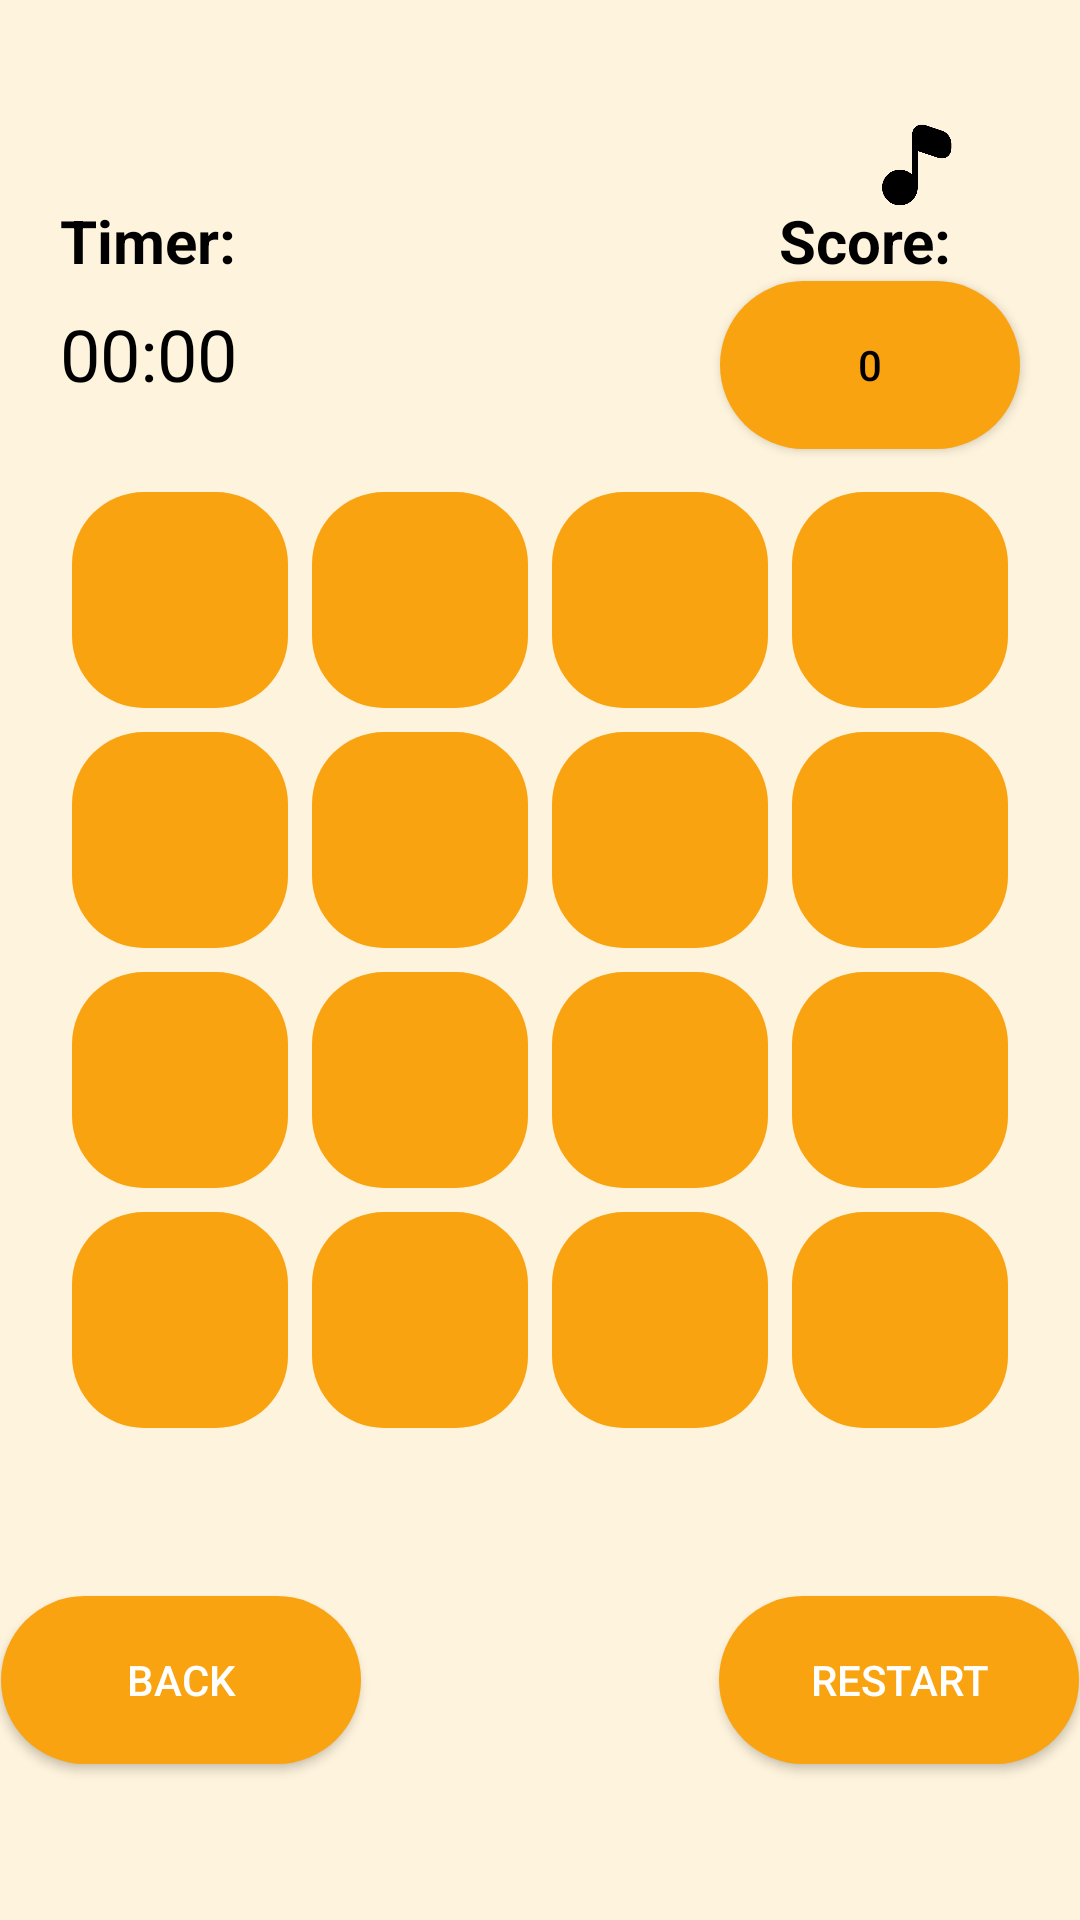

The Android layout XML behind this screen, and the referenced resources:
<!-- AndroidManifest.xml: application theme Theme.Puzzle15 -->
<!-- res/layout/activity_main.xml -->
<?xml version="1.0" encoding="utf-8"?>
<androidx.constraintlayout.widget.ConstraintLayout xmlns:android="http://schemas.android.com/apk/res/android"
    xmlns:app="http://schemas.android.com/apk/res-auto"
    xmlns:tools="http://schemas.android.com/tools"
    android:layout_width="match_parent"
    android:layout_height="match_parent"
    android:background="#FEF3DC"
    tools:context=".MainActivity">


    <RelativeLayout
        android:id="@+id/relative"
        android:layout_width="wrap_content"
        android:layout_height="wrap_content"
        android:layout_centerInParent="true"
        app:layout_constraintBottom_toBottomOf="parent"
        app:layout_constraintLeft_toLeftOf="parent"
        app:layout_constraintRight_toRightOf="parent"
        app:layout_constraintTop_toTopOf="parent"
        tools:ignore="MissingConstraints">


        <TextView
            android:id="@+id/button1"
            style="@style/MyButton"
            tools:text="1" />

        <TextView
            android:id="@+id/button2"
            style="@style/MyButton"
            android:layout_toEndOf="@+id/button1"
            tools:text="2" />

        <TextView
            android:id="@+id/button3"
            style="@style/MyButton"
            android:layout_toEndOf="@+id/button2"
            tools:text="3" />

        <TextView
            android:id="@+id/button4"
            style="@style/MyButton"
            android:layout_toEndOf="@+id/button3"
            tools:text="4" />

        <TextView
            android:id="@+id/button5"
            style="@style/MyButton"
            android:layout_below="@+id/button1"
            tools:text="5" />

        <TextView
            android:id="@+id/button6"
            style="@style/MyButton"
            android:layout_below="@+id/button2"
            android:layout_toEndOf="@+id/button5"
            tools:text="6" />

        <TextView
            android:id="@+id/button7"
            style="@style/MyButton"
            android:layout_below="@+id/button3"
            android:layout_toEndOf="@+id/button6"
            tools:text="7" />

        <TextView
            android:id="@+id/button8"
            style="@style/MyButton"
            android:layout_below="@+id/button4"
            android:layout_toEndOf="@+id/button7"
            tools:text="8" />

        <TextView
            android:id="@+id/button9"
            style="@style/MyButton"
            android:layout_below="@+id/button5"
            tools:text="9" />

        <TextView
            android:id="@+id/button10"
            style="@style/MyButton"
            android:layout_below="@+id/button6"
            android:layout_toEndOf="@+id/button9"
            tools:text="10" />

        <TextView
            android:id="@+id/button11"
            style="@style/MyButton"
            android:layout_below="@+id/button7"
            android:layout_toEndOf="@+id/button10"
            tools:text="11" />

        <TextView
            android:id="@+id/button12"
            style="@style/MyButton"
            android:layout_below="@+id/button8"
            android:layout_toEndOf="@+id/button11"
            tools:text="12" />

        <TextView
            android:id="@+id/button13"
            style="@style/MyButton"
            android:layout_below="@+id/button9"
            tools:text="13" />

        <TextView
            android:id="@+id/button14"
            style="@style/MyButton"
            android:layout_below="@+id/button10"
            android:layout_toEndOf="@+id/button13"
            tools:text="14" />

        <TextView
            android:id="@+id/button15"
            style="@style/MyButton"
            android:layout_below="@+id/button11"
            android:layout_toEndOf="@+id/button14"
            tools:text="15" />

        <TextView
            android:id="@+id/button0"
            style="@style/MyButton"
            android:layout_below="@+id/button12"
            android:layout_toEndOf="@+id/button15"
            tools:text="" />


    </RelativeLayout>


    <TextView
        android:id="@+id/textscore"
        android:layout_width="100sp"
        android:layout_height="wrap_content"
        android:layout_marginRight="-20sp"
        android:text="@string/score"
        android:textColor="@color/black"
        android:textSize="20sp"
        android:textStyle="bold"
        app:layout_constraintBottom_toTopOf="@id/relative"
        app:layout_constraintRight_toRightOf="@id/relative"
        app:layout_constraintTop_toTopOf="parent"
        tools:ignore="MissingConstraints" />

    <TextView
        android:id="@+id/timertext"
        android:layout_width="100sp"
        android:layout_height="wrap_content"
        android:text="@string/timer"
        android:textColor="@color/black"
        android:textSize="20sp"
        android:textStyle="bold"
        app:layout_constraintLeft_toLeftOf="@id/relative"
        app:layout_constraintTop_toTopOf="@id/textscore" />


    <androidx.appcompat.widget.AppCompatButton
        android:id="@+id/restart"
        android:layout_width="120sp"
        android:layout_height="56sp"
        android:layout_marginRight="-20dp"
        android:background="@drawable/buttontwo"
        android:text="@string/restart"
        android:textColor="@color/white"
        app:layout_constraintBottom_toBottomOf="parent"
        app:layout_constraintRight_toRightOf="@id/relative"
        app:layout_constraintTop_toBottomOf="@id/relative" />

    <androidx.appcompat.widget.AppCompatButton
        android:id="@+id/finish"
        android:layout_width="120sp"
        android:layout_height="56sp"
        android:layout_marginLeft="-20dp"
        android:background="@drawable/buttontwo"
        android:text="Back"
        android:textColor="@color/white"
        app:layout_constraintBottom_toBottomOf="parent"
        app:layout_constraintLeft_toLeftOf="@id/relative"
        app:layout_constraintTop_toBottomOf="@id/relative" />


    <androidx.appcompat.widget.AppCompatButton
        android:id="@+id/move"
        android:layout_width="100sp"
        android:layout_height="56sp"
        android:background="@drawable/buttontwo"
        android:text="0"
        android:textColor="@color/black"

        app:layout_constraintRight_toRightOf="@id/relative"
        app:layout_constraintTop_toBottomOf="@id/textscore"
        tools:ignore="MissingConstraints" />

    
    
    
    
    
    
    
    
    

    <Chronometer
        android:id="@+id/chronometer"
        android:layout_width="wrap_content"
        android:layout_height="40sp"
        android:textColor="@color/black"
        android:textSize="24sp"
        app:layout_constraintBottom_toBottomOf="@id/move"

        app:layout_constraintLeft_toLeftOf="@id/timertext"
        app:layout_constraintTop_toBottomOf="@id/timertext"
        tools:ignore="MissingConstraints" />

    <ImageView
        android:layout_width="150sp"
        android:layout_height="150sp"
        android:layout_marginLeft="20sp"
        android:src="@drawable/ayiq"
        app:layout_constraintBottom_toBottomOf="parent"
        app:layout_constraintLeft_toRightOf="@id/finish"
        app:layout_constraintRight_toLeftOf="@id/restart"
        app:layout_constraintTop_toBottomOf="@id/relative"
        tools:ignore="MissingConstraints" />


    <ImageView
        android:id="@+id/buttonmusic"
        android:layout_width="30sp"
        android:layout_height="30sp"
        android:layout_margin="40sp"
        android:src="@drawable/music1"
        app:layout_constraintRight_toRightOf="parent"
        app:layout_constraintTop_toTopOf="parent" />

</androidx.constraintlayout.widget.ConstraintLayout>
<!-- resources referenced by this layout -->
<resources>
  <color name="black">#FF000000</color>
  <color name="white">#FFFFFFFF</color>
  <!-- drawable buttontwo (drawable) -->
  <?xml version="1.0" encoding="utf-8"?>
  <shape xmlns:android="http://schemas.android.com/apk/res/android">
      <corners android:radius="180dp" />
      <solid android:color="#F9A310" />
  </shape>
  <!-- drawable music1: png bitmap (drawable, 7385 bytes) -->
  <string name="restart">Restart</string>
  <string name="score">Score:</string>
  <string name="timer">Timer:</string>
  <style name="MyButton">
          <item name="android:gradientRadius">150dp</item>
          <item name="android:gravity">center</item>
          <item name="android:textSize">32sp</item>
          <item name="android:layout_margin">4dp</item>
          <item name="android:textColor">@color/white</item>
          <item name="android:background">@drawable/button</item>
          <item name="android:layout_width">72dp</item>
          <item name="android:layout_height">72dp</item>
      </style>
  <style name="Theme.Puzzle15" parent="Base.Theme.Puzzle15" />
  <!-- drawable button (drawable) -->
  <?xml version="1.0" encoding="utf-8"?>
  <shape xmlns:android="http://schemas.android.com/apk/res/android">
      <corners android:radius="24dp" />
      <solid android:color="#F9A310" />
  </shape>
  <style name="Base.Theme.Puzzle15" parent="Theme.Material3.DayNight.NoActionBar">
          
          
          <item name="actionBarTheme">@color/ACTIONBAR</item>
      </style>
  <color name="ACTIONBAR">#FEF3DC</color>
</resources>
